Run: headless pygame with SDL's dummy video driver; simulated clock (each Clock.tick advances the game by its frame time, no real sleeping); random seed 0; keys injected as events and as key.get_pressed() state; no mouse input.
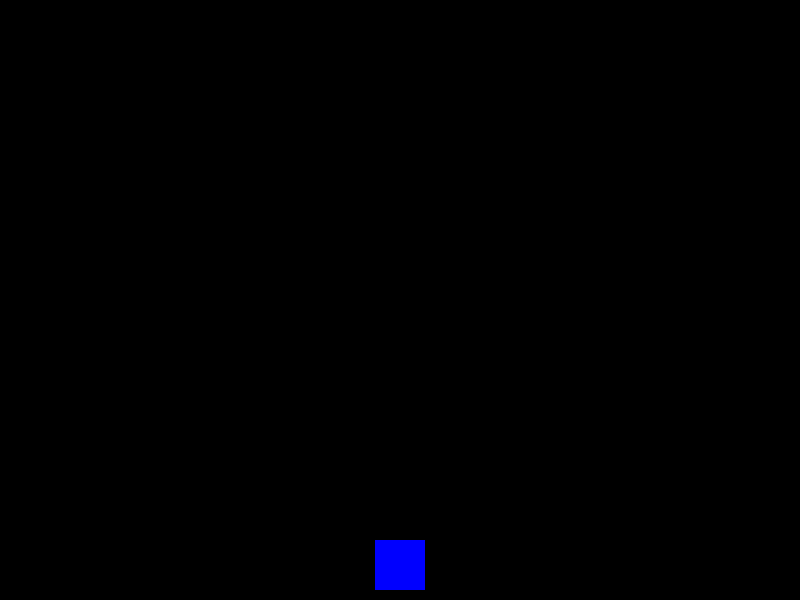
Frame 1 of 4 · flips 1–60 · no input
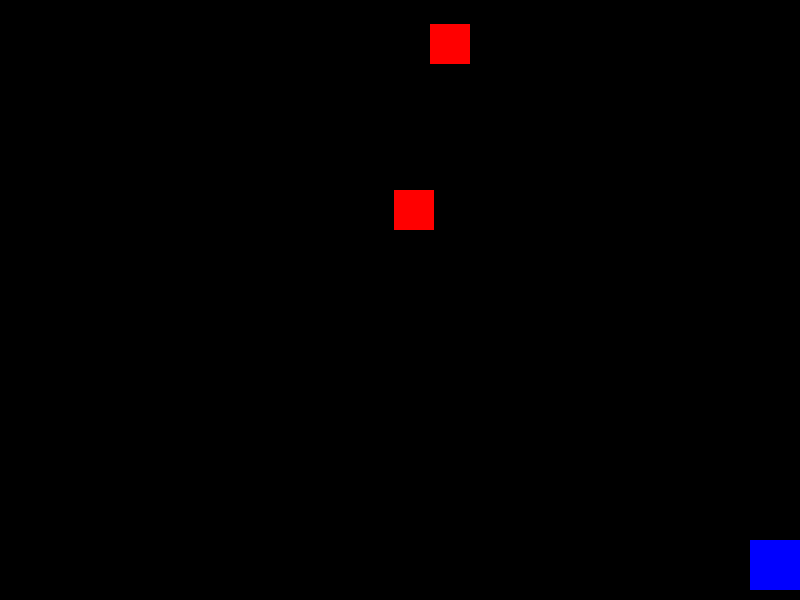
Frame 2 of 4 · flips 61–180 · tapped SPACE, RETURN · held RIGHT (→), D
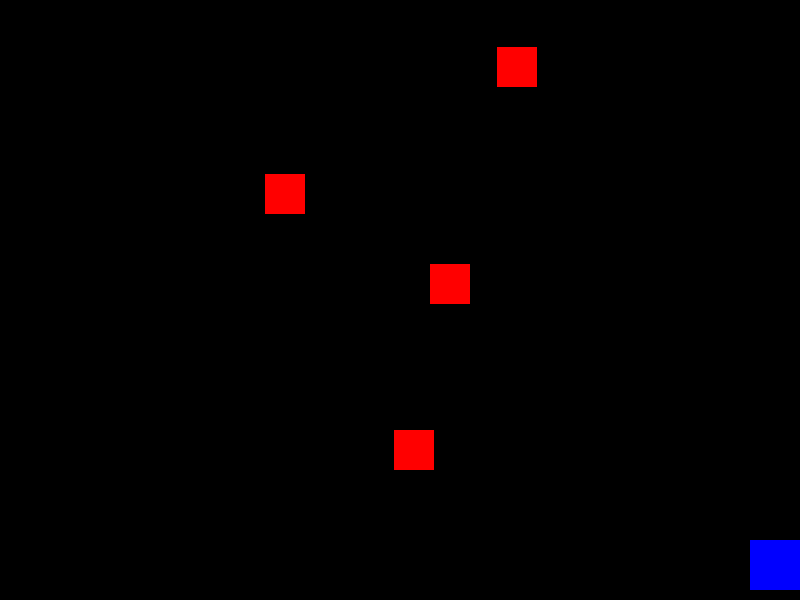
Frame 3 of 4 · flips 181–300 · held DOWN (↓), S
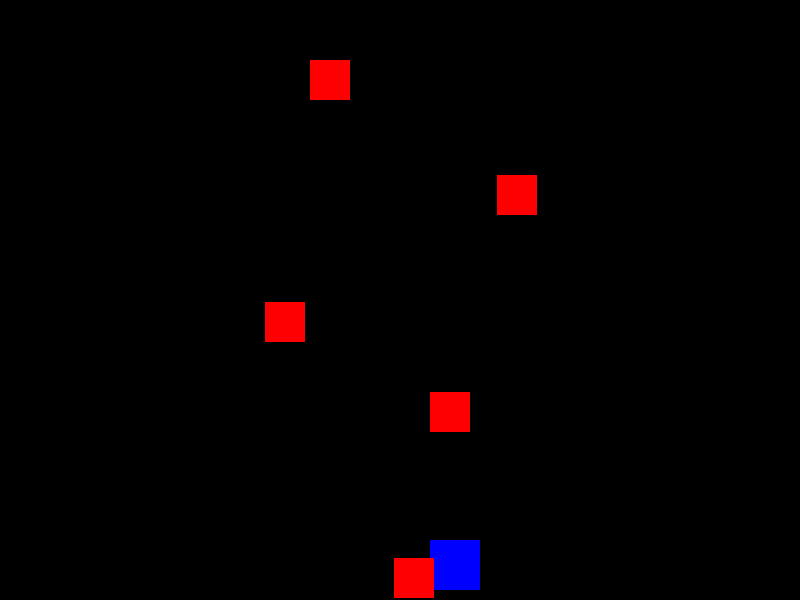
Frame 4 of 4 · flips 301–420 · held LEFT (←), A, UP (↑), W

The pygame program that drew these frames:

import pygame
import random

# ゲームの初期設定
pygame.init()

# 画面サイズ
SCREEN_WIDTH = 800
SCREEN_HEIGHT = 600

# 色の定義
WHITE = (255, 255, 255)
BLACK = (0, 0, 0)
RED = (255, 0, 0)
BLUE = (0, 0, 255)

# 画面の設定
screen = pygame.display.set_mode((SCREEN_WIDTH, SCREEN_HEIGHT))
pygame.display.set_caption("インベーダーゲーム")

# プレイヤーの設定
class Player:
    def __init__(self):
        self.width = 50
        self.height = 50
        self.x = SCREEN_WIDTH // 2 - self.width // 2
        self.y = SCREEN_HEIGHT - self.height - 10
        self.speed = 5

    def draw(self):
        pygame.draw.rect(screen, BLUE, (self.x, self.y, self.width, self.height))

    def move(self, direction):
        if direction == "left" and self.x > 0:
            self.x -= self.speed
        if direction == "right" and self.x < SCREEN_WIDTH - self.width:
            self.x += self.speed

# 敵の設定
class Enemy:
    def __init__(self):
        self.width = 40
        self.height = 40
        self.x = random.randint(0, SCREEN_WIDTH - self.width)
        self.y = random.randint(-100, -40)
        self.speed = 2

    def draw(self):
        pygame.draw.rect(screen, RED, (self.x, self.y, self.width, self.height))

    def move(self):
        self.y += self.speed

# プレイヤーと敵のリスト
player = Player()
enemies = []

# ゲームループ
clock = pygame.time.Clock()
running = True

# 敵の生成タイマー
enemy_timer = 0

while running:
    # イベント処理
    for event in pygame.event.get():
        if event.type == pygame.QUIT:
            running = False

    # キー入力処理
    keys = pygame.key.get_pressed()
    if keys[pygame.K_LEFT]:
        player.move("left")
    if keys[pygame.K_RIGHT]:
        player.move("right")

    # 敵の生成
    enemy_timer += 1
    if enemy_timer >= 60:  # 1秒ごとに敵を生成
        enemies.append(Enemy())
        enemy_timer = 0

    # 敵の移動
    for enemy in enemies:
        enemy.move()
        # 敵が画面外に出たらリストから削除
        if enemy.y > SCREEN_HEIGHT:
            enemies.remove(enemy)
        # 当たり判定
        if (player.x < enemy.x + enemy.width and
            player.x + player.width > enemy.x and
            player.y < enemy.y + enemy.height and
            player.y + player.height > enemy.y):
            running = False

    # 画面の描画
    screen.fill(BLACK)
    player.draw()
    for enemy in enemies:
        enemy.draw()
    pygame.display.flip()

    # フレームレートの設定
    clock.tick(60)

pygame.quit()
